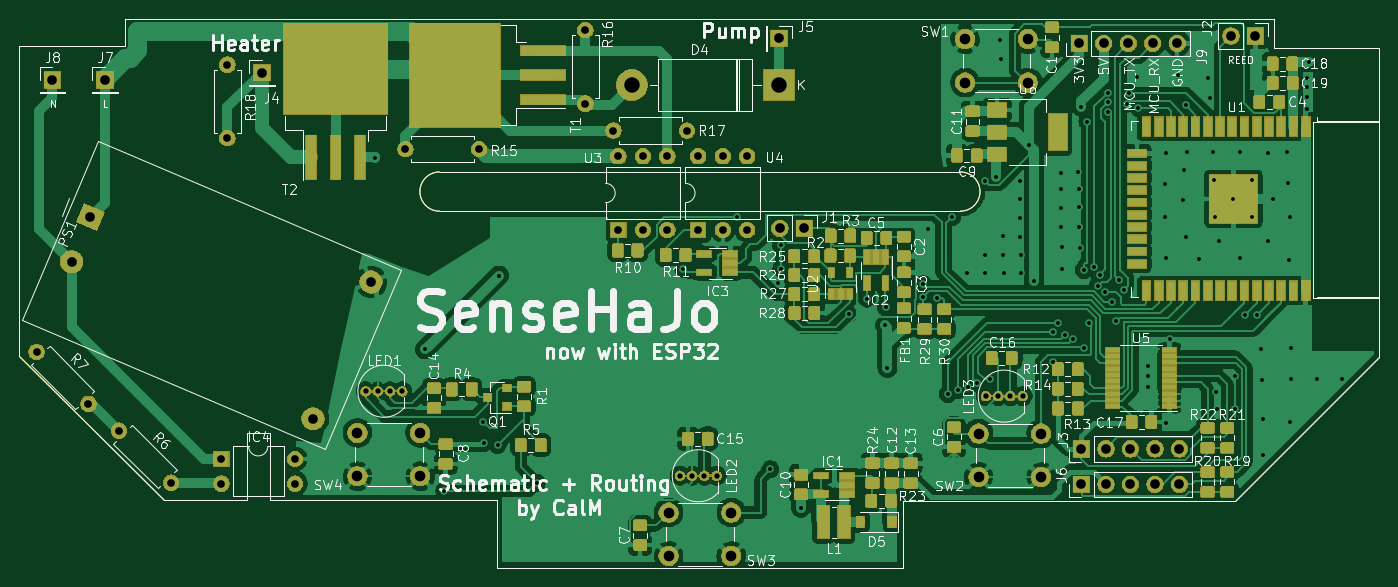
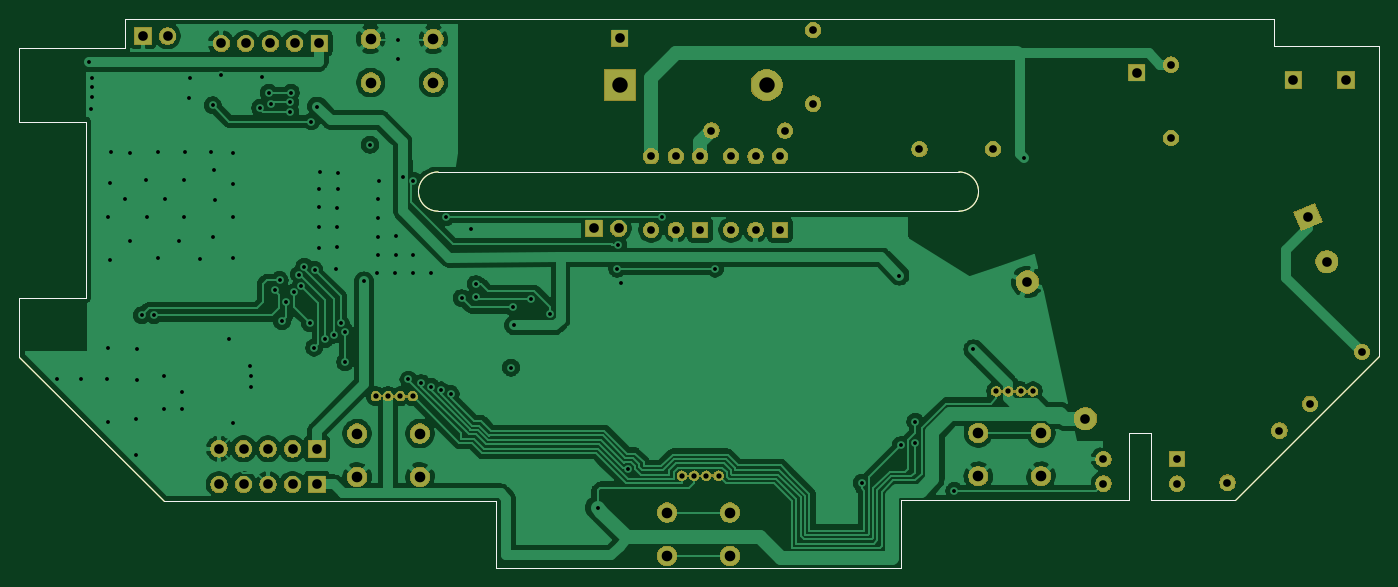
Circuit board: 11 layer files. Board 141.0 x 56.9 mm.
- bottom_copper: SenseEHajo-B_Cu.gbr (129543 bytes)
- bottom_mask: SenseEHajo-B_Mask.gbr (71621 bytes)
- paste: SenseEHajo-B_Paste.gbr (2085 bytes)
- bottom_silk: SenseEHajo-B_SilkS.gbr (2086 bytes)
- outline: SenseEHajo-Edge_Cuts.gbr (2052 bytes)
- top_copper: SenseEHajo-F_Cu.gbr (363837 bytes)
- top_mask: SenseEHajo-F_Mask.gbr (156033 bytes)
- paste: SenseEHajo-F_Paste.gbr (142963 bytes)
- top_silk: SenseEHajo-F_SilkS.gbr (93125 bytes)
- drill: SenseEHajo-NPTH.drl (271 bytes)
- drill: SenseEHajo-PTH.drl (3427 bytes)

=== bottom_copper: SenseEHajo-B_Cu.gbr (129543 bytes, source omitted) ===
=== bottom_mask: SenseEHajo-B_Mask.gbr (71621 bytes, source omitted) ===
=== paste: SenseEHajo-B_Paste.gbr ===
G04 #@! TF.GenerationSoftware,KiCad,Pcbnew,(5.1.5)-3*
G04 #@! TF.CreationDate,2020-02-08T14:47:08+01:00*
G04 #@! TF.ProjectId,SenseEHajo,53656e73-6545-4486-916a-6f2e6b696361,rev?*
G04 #@! TF.SameCoordinates,PX55061d0PY277be90*
G04 #@! TF.FileFunction,Paste,Bot*
G04 #@! TF.FilePolarity,Positive*
%FSLAX46Y46*%
G04 Gerber Fmt 4.6, Leading zero omitted, Abs format (unit mm)*
G04 Created by KiCad (PCBNEW (5.1.5)-3) date 2020-02-08 14:47:08*
%MOMM*%
%LPD*%
G04 APERTURE LIST*
%ADD10C,0.050000*%
G04 APERTURE END LIST*
D10*
X-51054000Y-28829000D02*
X-42392600Y-28829000D01*
X-40081200Y-21894800D02*
X-40081200Y-28829000D01*
X-42392600Y-21894800D02*
X-40081200Y-21894800D01*
X-42392600Y-28829000D02*
X-42392600Y-21894800D01*
X29514800Y21056600D02*
X29489400Y21082000D01*
X25425400Y21056600D02*
X29514800Y21056600D01*
X23266400Y5207000D02*
X31521400Y5207000D01*
X29489400Y21082000D02*
X64008000Y21082000D01*
X-12446000Y1143000D02*
X31521400Y1143000D01*
X23266400Y5207000D02*
X-12446000Y5207000D01*
X74930000Y-13970000D02*
X59944000Y-28956000D01*
X-16510000Y-35814000D02*
X-16510000Y-28829000D01*
X64008000Y21082000D02*
X64008000Y18034000D01*
X64008000Y18034000D02*
X74930000Y18034000D01*
X25527000Y-35814000D02*
X-16510000Y-35814000D01*
X-66040000Y-13843000D02*
X-66040000Y18288000D01*
X74930000Y10414000D02*
X68072000Y10414000D01*
X74930000Y-7874000D02*
X74930000Y-13970000D01*
X68072000Y-7874000D02*
X74930000Y-7874000D01*
X68072000Y10414000D02*
X68072000Y-7874000D01*
X74930000Y18034000D02*
X74930000Y10414000D01*
X31521400Y5207000D02*
G75*
G02X31521400Y1143000I0J-2032000D01*
G01*
X-12446000Y1143000D02*
X-22479000Y1143000D01*
X-22479000Y5207000D02*
X-12446000Y5207000D01*
X-22479000Y1143000D02*
G75*
G02X-22479000Y5207000I0J2032000D01*
G01*
X-51054000Y-28829000D02*
X-66040000Y-13843000D01*
X-16510000Y-28829000D02*
X-40081200Y-28829000D01*
X25527000Y-28956000D02*
X25527000Y-35814000D01*
X-55118000Y18288000D02*
X-55118000Y21082000D01*
X-66040000Y18288000D02*
X-55118000Y18288000D01*
X25425400Y21056600D02*
X-55118000Y21082000D01*
X59944000Y-28956000D02*
X25527000Y-28956000D01*
M02*

=== bottom_silk: SenseEHajo-B_SilkS.gbr ===
G04 #@! TF.GenerationSoftware,KiCad,Pcbnew,(5.1.5)-3*
G04 #@! TF.CreationDate,2020-02-08T14:47:08+01:00*
G04 #@! TF.ProjectId,SenseEHajo,53656e73-6545-4486-916a-6f2e6b696361,rev?*
G04 #@! TF.SameCoordinates,PX55061d0PY277be90*
G04 #@! TF.FileFunction,Legend,Bot*
G04 #@! TF.FilePolarity,Positive*
%FSLAX46Y46*%
G04 Gerber Fmt 4.6, Leading zero omitted, Abs format (unit mm)*
G04 Created by KiCad (PCBNEW (5.1.5)-3) date 2020-02-08 14:47:08*
%MOMM*%
%LPD*%
G04 APERTURE LIST*
%ADD10C,0.050000*%
G04 APERTURE END LIST*
D10*
X-51054000Y-28829000D02*
X-42392600Y-28829000D01*
X-40081200Y-21894800D02*
X-40081200Y-28829000D01*
X-42392600Y-21894800D02*
X-40081200Y-21894800D01*
X-42392600Y-28829000D02*
X-42392600Y-21894800D01*
X29514800Y21056600D02*
X29489400Y21082000D01*
X25425400Y21056600D02*
X29514800Y21056600D01*
X23266400Y5207000D02*
X31521400Y5207000D01*
X29489400Y21082000D02*
X64008000Y21082000D01*
X-12446000Y1143000D02*
X31521400Y1143000D01*
X23266400Y5207000D02*
X-12446000Y5207000D01*
X74930000Y-13970000D02*
X59944000Y-28956000D01*
X-16510000Y-35814000D02*
X-16510000Y-28829000D01*
X64008000Y21082000D02*
X64008000Y18034000D01*
X64008000Y18034000D02*
X74930000Y18034000D01*
X25527000Y-35814000D02*
X-16510000Y-35814000D01*
X-66040000Y-13843000D02*
X-66040000Y18288000D01*
X74930000Y10414000D02*
X68072000Y10414000D01*
X74930000Y-7874000D02*
X74930000Y-13970000D01*
X68072000Y-7874000D02*
X74930000Y-7874000D01*
X68072000Y10414000D02*
X68072000Y-7874000D01*
X74930000Y18034000D02*
X74930000Y10414000D01*
X31521400Y5207000D02*
G75*
G02X31521400Y1143000I0J-2032000D01*
G01*
X-12446000Y1143000D02*
X-22479000Y1143000D01*
X-22479000Y5207000D02*
X-12446000Y5207000D01*
X-22479000Y1143000D02*
G75*
G02X-22479000Y5207000I0J2032000D01*
G01*
X-51054000Y-28829000D02*
X-66040000Y-13843000D01*
X-16510000Y-28829000D02*
X-40081200Y-28829000D01*
X25527000Y-28956000D02*
X25527000Y-35814000D01*
X-55118000Y18288000D02*
X-55118000Y21082000D01*
X-66040000Y18288000D02*
X-55118000Y18288000D01*
X25425400Y21056600D02*
X-55118000Y21082000D01*
X59944000Y-28956000D02*
X25527000Y-28956000D01*
M02*

=== outline: SenseEHajo-Edge_Cuts.gbr ===
G04 #@! TF.GenerationSoftware,KiCad,Pcbnew,(5.1.5)-3*
G04 #@! TF.CreationDate,2020-02-08T14:47:08+01:00*
G04 #@! TF.ProjectId,SenseEHajo,53656e73-6545-4486-916a-6f2e6b696361,rev?*
G04 #@! TF.SameCoordinates,PX55061d0PY277be90*
G04 #@! TF.FileFunction,Profile,NP*
%FSLAX46Y46*%
G04 Gerber Fmt 4.6, Leading zero omitted, Abs format (unit mm)*
G04 Created by KiCad (PCBNEW (5.1.5)-3) date 2020-02-08 14:47:08*
%MOMM*%
%LPD*%
G04 APERTURE LIST*
%ADD10C,0.050000*%
G04 APERTURE END LIST*
D10*
X-51054000Y-28829000D02*
X-42392600Y-28829000D01*
X-40081200Y-21894800D02*
X-40081200Y-28829000D01*
X-42392600Y-21894800D02*
X-40081200Y-21894800D01*
X-42392600Y-28829000D02*
X-42392600Y-21894800D01*
X29514800Y21056600D02*
X29489400Y21082000D01*
X25425400Y21056600D02*
X29514800Y21056600D01*
X23266400Y5207000D02*
X31521400Y5207000D01*
X29489400Y21082000D02*
X64008000Y21082000D01*
X-12446000Y1143000D02*
X31521400Y1143000D01*
X23266400Y5207000D02*
X-12446000Y5207000D01*
X74930000Y-13970000D02*
X59944000Y-28956000D01*
X-16510000Y-35814000D02*
X-16510000Y-28829000D01*
X64008000Y21082000D02*
X64008000Y18034000D01*
X64008000Y18034000D02*
X74930000Y18034000D01*
X25527000Y-35814000D02*
X-16510000Y-35814000D01*
X-66040000Y-13843000D02*
X-66040000Y18288000D01*
X74930000Y10414000D02*
X68072000Y10414000D01*
X74930000Y-7874000D02*
X74930000Y-13970000D01*
X68072000Y-7874000D02*
X74930000Y-7874000D01*
X68072000Y10414000D02*
X68072000Y-7874000D01*
X74930000Y18034000D02*
X74930000Y10414000D01*
X31521400Y5207000D02*
G75*
G02X31521400Y1143000I0J-2032000D01*
G01*
X-12446000Y1143000D02*
X-22479000Y1143000D01*
X-22479000Y5207000D02*
X-12446000Y5207000D01*
X-22479000Y1143000D02*
G75*
G02X-22479000Y5207000I0J2032000D01*
G01*
X-51054000Y-28829000D02*
X-66040000Y-13843000D01*
X-16510000Y-28829000D02*
X-40081200Y-28829000D01*
X25527000Y-28956000D02*
X25527000Y-35814000D01*
X-55118000Y18288000D02*
X-55118000Y21082000D01*
X-66040000Y18288000D02*
X-55118000Y18288000D01*
X25425400Y21056600D02*
X-55118000Y21082000D01*
X59944000Y-28956000D02*
X25527000Y-28956000D01*
M02*

=== top_copper: SenseEHajo-F_Cu.gbr (363837 bytes, source omitted) ===
=== top_mask: SenseEHajo-F_Mask.gbr (156033 bytes, source omitted) ===
=== paste: SenseEHajo-F_Paste.gbr (142963 bytes, source omitted) ===
=== top_silk: SenseEHajo-F_SilkS.gbr (93125 bytes, source omitted) ===
=== drill: SenseEHajo-NPTH.drl ===
M48
; DRILL file {KiCad (5.1.5)-3} date 08.02.2020 14:47:12
; FORMAT={-:-/ absolute / inch / decimal}
; #@! TF.CreationDate,2020-02-08T14:47:12+01:00
; #@! TF.GenerationSoftware,Kicad,Pcbnew,(5.1.5)-3
; #@! TF.FileFunction,NonPlated,1,2,NPTH
FMAT,2
INCH
%
G90
G05
T0
M30

=== drill: SenseEHajo-PTH.drl ===
M48
; DRILL file {KiCad (5.1.5)-3} date 08.02.2020 14:47:12
; FORMAT={-:-/ absolute / inch / decimal}
; #@! TF.CreationDate,2020-02-08T14:47:12+01:00
; #@! TF.GenerationSoftware,Kicad,Pcbnew,(5.1.5)-3
; #@! TF.FileFunction,Plated,1,2,PTH
FMAT,2
INCH
T1C0.0157
T2C0.0217
T3C0.0315
T4C0.0394
T5C0.0433
T6C0.0630
%
G90
G05
T1
X-1.15Y0.264
X-0.9444Y-0.5196
X-0.866Y-1.097
X-0.707Y-0.814
X-0.7051Y-0.903
X-0.648Y-0.91
X-0.6424Y-0.2176
X-0.4876Y-1.064
X0.11Y-0.1895
X0.329Y0.0204
X0.4654Y-1.0084
X0.496Y-0.25
X0.5068Y-0.0932
X0.51Y-0.19
X0.59Y-1.166
X0.7845Y-0.3765
X0.86Y-0.312
X0.932Y-0.421
X0.936Y-0.347
X0.943Y-0.594
X1.0875Y-0.253
X1.0875Y-0.305
X1.108Y-0.027
X1.145Y-0.31
X1.1902Y-0.7012
X1.2066Y0.0204
X1.23Y-0.6864
X1.268Y-0.208
X1.2704Y-0.6711
X1.3098Y-0.6568
X1.3417Y0.1679
X1.342Y-0.209
X1.343Y-0.132
X1.362Y-0.642
X1.385Y0.185
X1.404Y0.744
X1.405Y0.666
X1.414Y-0.057
X1.414Y-0.135
X1.417Y-0.209
X1.484Y0.169
X1.485Y0.094
X1.486Y0.017
X1.486Y-0.06
X1.488Y-0.135
X1.49Y-0.209
X1.519Y0.316
X1.5422Y-0.2418
X1.62Y-0.447
X1.62Y-0.5715
X1.6389Y-0.412
X1.65Y0.201
X1.651Y0.134
X1.653Y0.059
X1.653Y-0.021
X1.654Y-0.103
X1.657Y-0.192
X1.6674Y-0.4589
X1.7022Y-0.4774
X1.723Y0.204
X1.725Y0.135
X1.725Y0.06
X1.726Y-0.021
X1.728Y-0.107
X1.734Y0.472
X1.7453Y-0.1951
X1.7465Y-0.512
X1.7585Y0.411
X1.7655Y-0.4117
X1.787Y-0.1813
X1.8018Y-0.2585
X1.809Y-0.214
X1.8298Y-0.2862
X1.8418Y0.5287
X1.8437Y0.4894
X1.8437Y0.45
X1.86Y-0.3255
X1.878Y-0.405
X1.888Y-0.236
X1.9082Y-0.2768
X1.9225Y0.484
X1.931Y0.528
X1.961Y0.592
X1.967Y0.466
X2.006Y-0.628
X2.006Y-0.672
X2.007Y-0.586
X2.078Y0.155
X2.078Y0.022
X2.079Y0.284
X2.08Y-0.148
X2.08Y-0.82
X2.095Y-0.475
X2.129Y0.599
X2.151Y0.091
X2.154Y0.214
X2.161Y0.477
X2.161Y-0.059
X2.166Y0.287
X2.213Y-0.151
X2.252Y0.59
X2.258Y0.505
X2.273Y0.288
X2.277Y0.172
X2.28Y0.021
X2.286Y-0.695
X2.288Y-0.763
X2.298Y-0.075
X2.355Y0.095
X2.361Y-0.626
X2.361Y-0.763
X2.384Y0.288
X2.384Y-0.147
X2.401Y-0.38
X2.43Y0.021
X2.432Y0.171
X2.45Y-0.38
X2.468Y-0.518
X2.471Y-0.645
X2.475Y-0.804
X2.475Y-0.949
X2.497Y-0.076
X2.498Y0.284
X2.517Y0.095
X2.574Y0.286
X2.58Y0.158
X2.582Y-0.154
X2.587Y0.02
X2.588Y-0.814
X2.589Y-0.513
X2.592Y-0.642
X2.654Y0.59
X2.654Y0.551
X2.655Y0.511
X2.657Y0.462
X2.6646Y0.6538
X2.698Y-0.642
X2.798Y-0.638
T2
X-1.187Y-0.69
X-1.137Y-0.69
X-1.087Y-0.69
X-1.037Y-0.69
X1.345Y-0.71
X1.395Y-0.71
X1.445Y-0.71
X1.495Y-0.71
X0.096Y-1.035
X0.146Y-1.035
X0.196Y-1.035
X0.246Y-1.035
T3
X-2.193Y-0.851
X-1.9809Y-1.0631
X-0.29Y0.784
X-0.29Y0.484
X-1.024Y0.298
X-0.724Y0.298
X-1.775Y-0.967
X-1.775Y-1.067
X-1.475Y-0.967
X-1.475Y-1.067
X-2.53Y-0.529
X-2.3179Y-0.7411
X0.171Y0.269
X0.171Y-0.031
X0.271Y0.269
X0.271Y-0.031
X0.371Y0.269
X0.371Y-0.031
X-0.155Y0.269
X-0.155Y-0.031
X-0.055Y0.269
X-0.055Y-0.031
X0.045Y0.269
X0.045Y-0.031
X-0.175Y0.374
X0.125Y0.374
X-1.751Y0.643
X-1.751Y0.343
T4
X-1.61Y0.61
X-2.465Y0.58
X-2.25Y0.58
X1.726Y0.73
X1.826Y0.73
X1.926Y0.73
X2.026Y0.73
X2.126Y0.73
X-2.3869Y-0.1612
X-2.31Y0.02
X-1.4014Y-0.8019
X-1.1645Y-0.2438
X0.5Y0.75
X1.735Y-0.925
X1.835Y-0.925
X1.935Y-0.925
X2.035Y-0.925
X2.135Y-0.925
X0.504Y-0.025
X0.604Y-0.025
X1.735Y-1.07
X1.835Y-1.07
X1.935Y-1.07
X2.035Y-1.07
X2.135Y-1.07
X2.345Y0.76
X2.445Y0.76
T5
X-1.22Y-0.86
X-1.22Y-1.0372
X-0.9641Y-0.86
X-0.9641Y-1.0372
X0.05Y-1.185
X0.05Y-1.3622
X0.3059Y-1.185
X0.3059Y-1.3622
X1.26Y0.7472
X1.26Y0.57
X1.5159Y0.7472
X1.5159Y0.57
X1.315Y-0.8628
X1.315Y-1.04
X1.5709Y-0.8628
X1.5709Y-1.04
T6
X-0.1Y0.56
X0.5Y0.56
T0
M30

